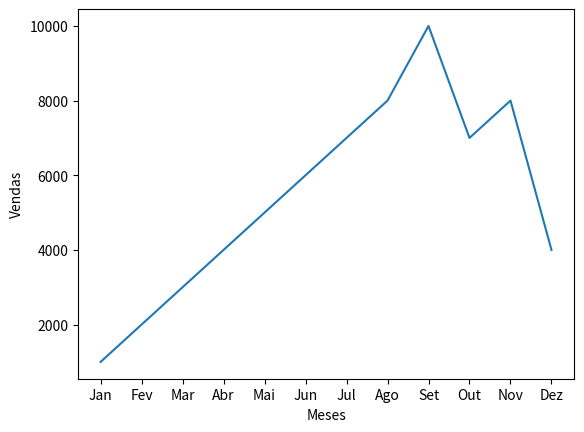

The script that saved this image:
vendas_meses = [1000, 2000, 3000, 4000, 5000, 6000, 7000, 8000, 10000, 7000, 8000, 4000]
meses = ['Jan', 'Fev', 'Mar', 'Abr', 'Mai', 'Jun', 'Jul', 'Ago', 'Set', 'Out', 'Nov', 'Dez']
#plotar um gráfico de forma simples
import matplotlib.pyplot as plt 
plt.plot(meses, vendas_meses)
plt.ylabel('Vendas')
plt.xlabel('Meses')
plt.show()